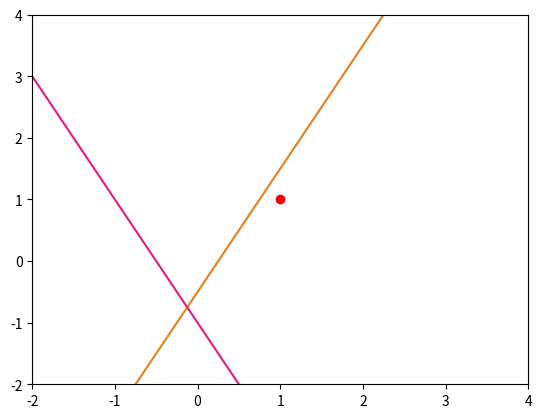

Python code for this plot:
import math
import matplotlib.pyplot as plt


# ========================================
def display_plot(w, t, c=None):
    a = -(w[1]/w[2])
    b = -(w[0]/w[2])
    z = [a*t[0] + b, a*t[1] + b]

    if(c):
        plt.plot(t, z, color=c)
    else:
        plt.plot(t, z)


# ========================================
def perceptron_simple(x, w):

    u = w[0] + w[1]*x[0] + w[2]*x[1]

    return 1/(1+math.exp(-u))


# ========================================
def multiperceptron(x, w1, w2):

    x1 = perceptron_simple(x, [w1[0][0], w1[0][1], w1[0][2]])
    x2 = perceptron_simple(x, [w1[1][0], w1[1][1], w1[1][2]])

    return perceptron_simple([x1, x2], w2)


# ======================================== #
#        Initialisation des données        #
# ======================================== #
w1 = [
    [-0.5, 2, -1],
    [ 0.5, 1,  0.5]
]
w2 = [2, -1, 1]
x  = [1, 1]

y = multiperceptron(x, w1, w2)
print("Class: " + str(y))

display_plot(w1[0], [-2, 4], [0.9, 0.5, 0.1])
display_plot(w1[1], [-2, 4], [0.9, 0.1, 0.5])
plt.plot(x[0], x[1], 'ro')

plt.axis([-2, 4, -2, 4])
plt.show()